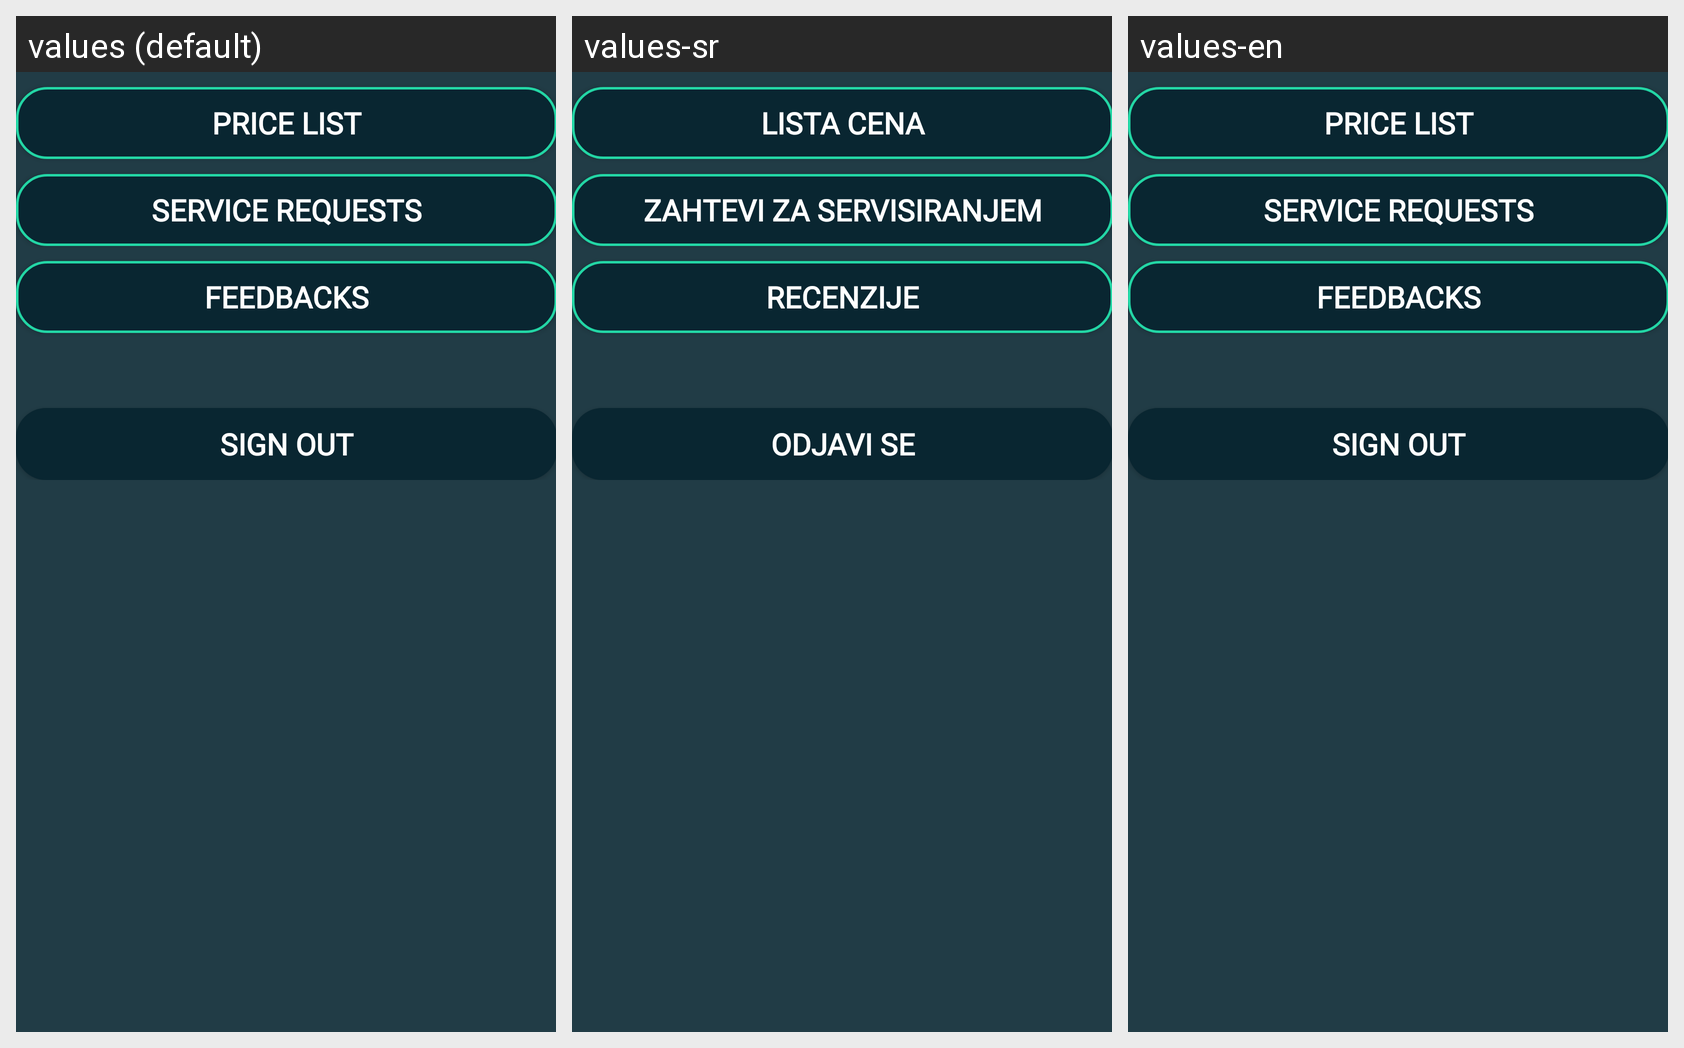

This grid shows one Android layout under several languages. Give, for every string resource on the screen, its name, the default text and each shown locale's text.
Android screen res/layout/nav_list_main_servis.xml rendered under 3 locales, left to right: values (default), values-sr, values-en. Device: Nexus 5 (rendered at 1080×1920; each locale shown at half size, 540×960, under a caption strip naming it); theme AppTheme.
Strings drawn on this screen, with the default value and each locale's value (text and hints the layout hard-codes, and strings that could not be matched under every locale, appear in the picture but are not listed):

Price
  values: Price list
  values-sr: Lista cena
  values-en: Price list

ServiceRequest
  values: Service requests
  values-sr: Zahtevi za servisiranjem
  values-en: Service requests

Feedbacks
  values: Feedbacks
  values-sr: Recenzije
  values-en: Feedbacks

SignOut
  values: Sign out
  values-sr: Odjavi se
  values-en: Sign out
